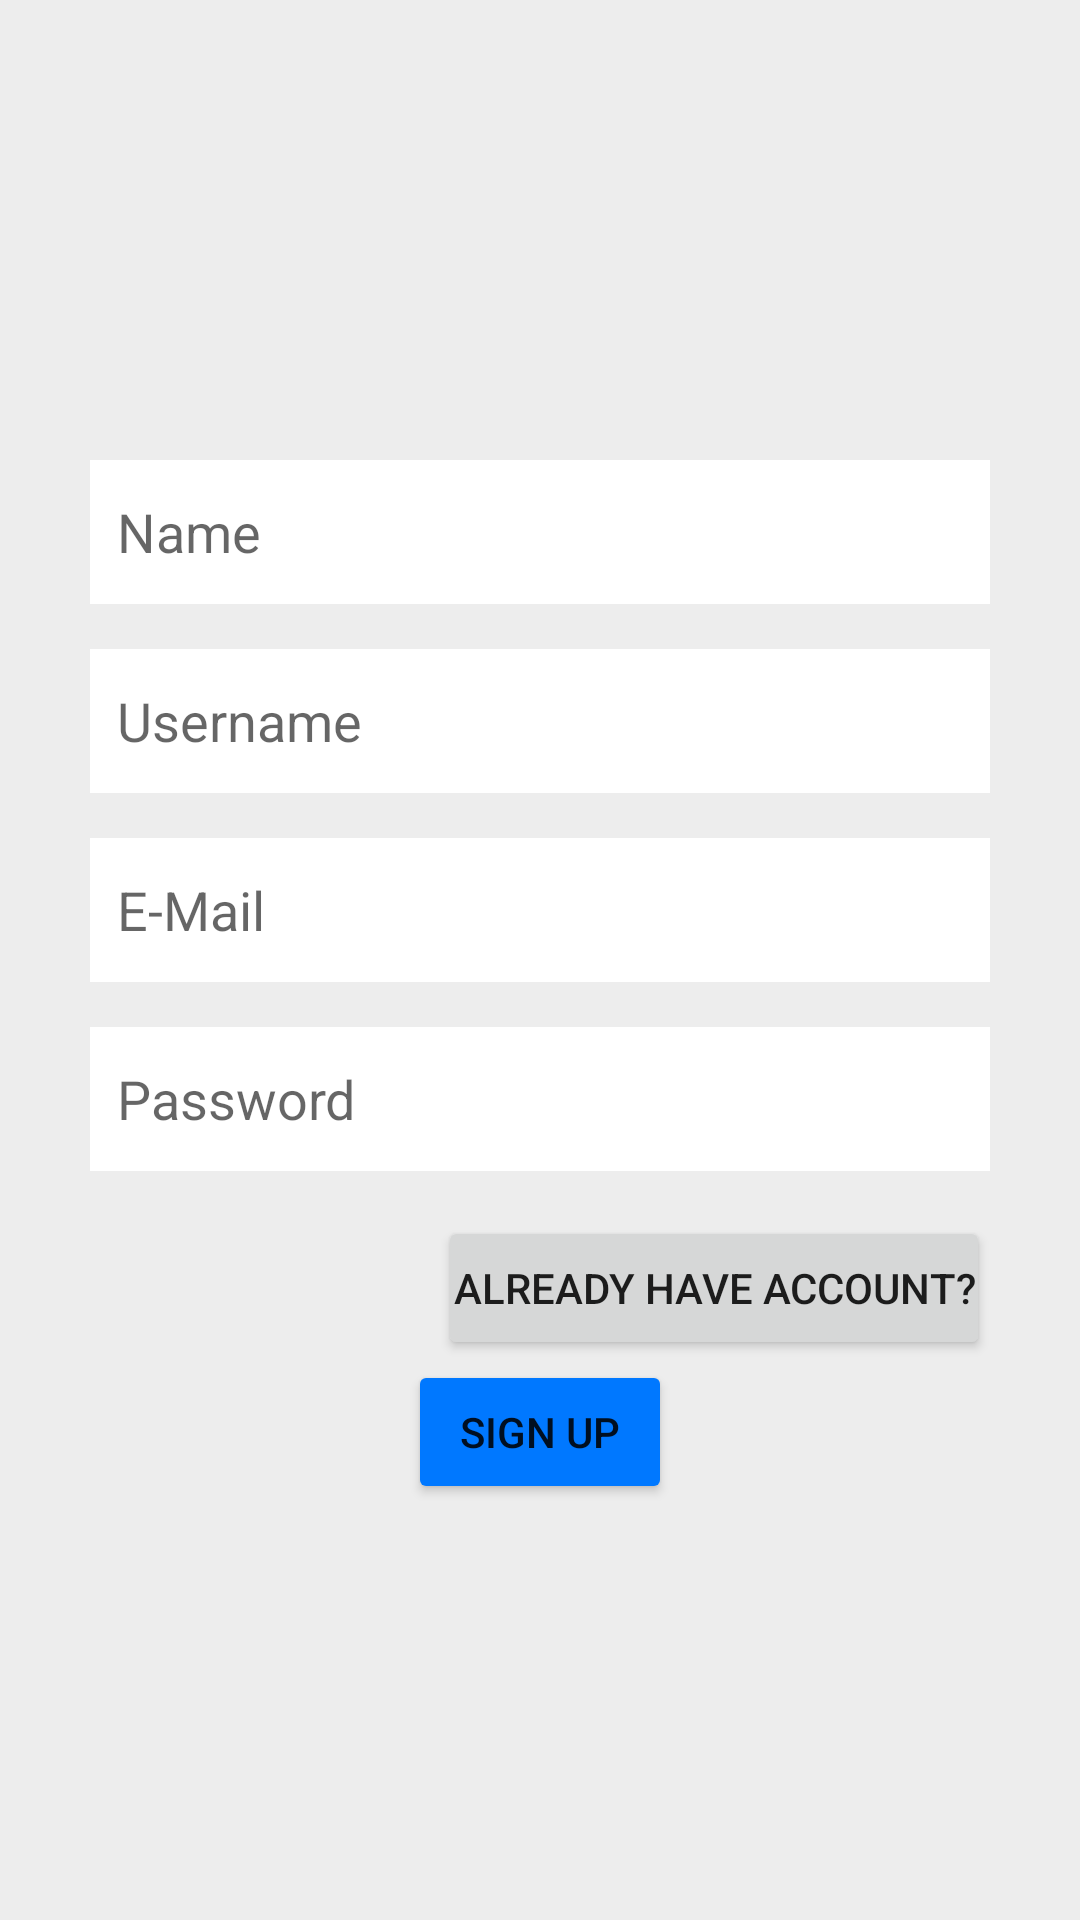

Write the Android layout XML for this screen, with the resource values it uses.
<!-- AndroidManifest.xml: application theme Theme.LUDO -->
<!-- res/layout/activity_sign_up.xml -->
<?xml version="1.0" encoding="utf-8"?>
<LinearLayout xmlns:android="http://schemas.android.com/apk/res/android"
    xmlns:app="http://schemas.android.com/apk/res-auto"
    xmlns:tools="http://schemas.android.com/tools"
    android:layout_width="match_parent"
    android:layout_height="match_parent"
    android:background="@color/lightGrey"
    android:gravity="center|center_horizontal"
    android:orientation="vertical"
    tools:context=".SignUp">

    <LinearLayout
        android:layout_width="match_parent"
        android:layout_height="wrap_content"
        android:layout_marginStart="30dp"
        android:layout_marginLeft="30dp"
        android:layout_marginEnd="30dp"
        android:layout_marginRight="30dp"
        android:gravity="center"
        android:orientation="vertical">

        <EditText
            android:id="@+id/text_SignUp_name"
            android:layout_width="match_parent"
            android:layout_height="wrap_content"
            android:layout_marginTop="15dp"
            android:background="@color/white"
            android:ems="10"
            android:hint="Name"
            android:inputType="textPersonName"
            android:minHeight="48dp"
            android:padding="9dp" />

        <EditText
            android:id="@+id/text_SignUp_userName"
            android:layout_width="match_parent"
            android:layout_height="wrap_content"
            android:layout_marginTop="15dp"
            android:background="@android:color/white"
            android:ems="10"
            android:hint="Username"
            android:inputType="textPersonName"
            android:minHeight="48dp"
            android:padding="9dp" />

        <EditText
            android:id="@+id/text_SignUp_Email"
            android:layout_width="match_parent"
            android:layout_height="wrap_content"
            android:layout_marginTop="15dp"
            android:background="@color/white"
            android:ems="10"
            android:hint="E-Mail"
            android:inputType="textEmailAddress"
            android:minHeight="48dp"
            android:padding="9dp" />

        <EditText
            android:id="@+id/text_SignUp_password"
            android:layout_width="match_parent"
            android:layout_height="wrap_content"
            android:layout_marginTop="15dp"
            android:layout_marginBottom="15dp"
            android:background="@color/white"
            android:ems="10"
            android:hint="Password"
            android:inputType="textPassword"
            android:minHeight="48dp"
            android:padding="9dp" />

        <Button
            android:id="@+id/button_SignUp_SignIn"
            android:layout_width="wrap_content"
            android:layout_height="wrap_content"
            android:layout_gravity="right"
            android:padding="5dp"
            android:text="Already have account?" />

        <Button
            android:id="@+id/button_SignUp_SignUp"
            android:layout_width="wrap_content"
            android:layout_height="wrap_content"
            android:backgroundTint="@color/colorPrimary"
            android:text="Sign Up" />

    </LinearLayout>
</LinearLayout>
<!-- resources referenced by this layout -->
<resources>
  <color name="colorPrimary">#0078ff</color>
  <color name="lightGrey">#EDEDED</color>
  <color name="white">#FFFFFFFF</color>
  <style name="Theme.LUDO" parent="Theme.MaterialComponents.DayNight.DarkActionBar">
          
          <item name="colorPrimary">@color/purple_500</item>
          <item name="colorPrimaryVariant">@color/purple_700</item>
          <item name="colorOnPrimary">@color/white</item>
          
          <item name="colorSecondary">@color/teal_200</item>
          <item name="colorSecondaryVariant">@color/teal_700</item>
          <item name="colorOnSecondary">@color/black</item>
          
          <item name="android:statusBarColor" tools:targetApi="l">?attr/colorPrimaryVariant</item>
          
      </style>
  <color name="purple_500">#FF6200EE</color>
  <color name="purple_700">#FF3700B3</color>
  <color name="teal_200">#FF03DAC5</color>
  <color name="teal_700">#FF018786</color>
  <color name="black">#FF000000</color>
</resources>
